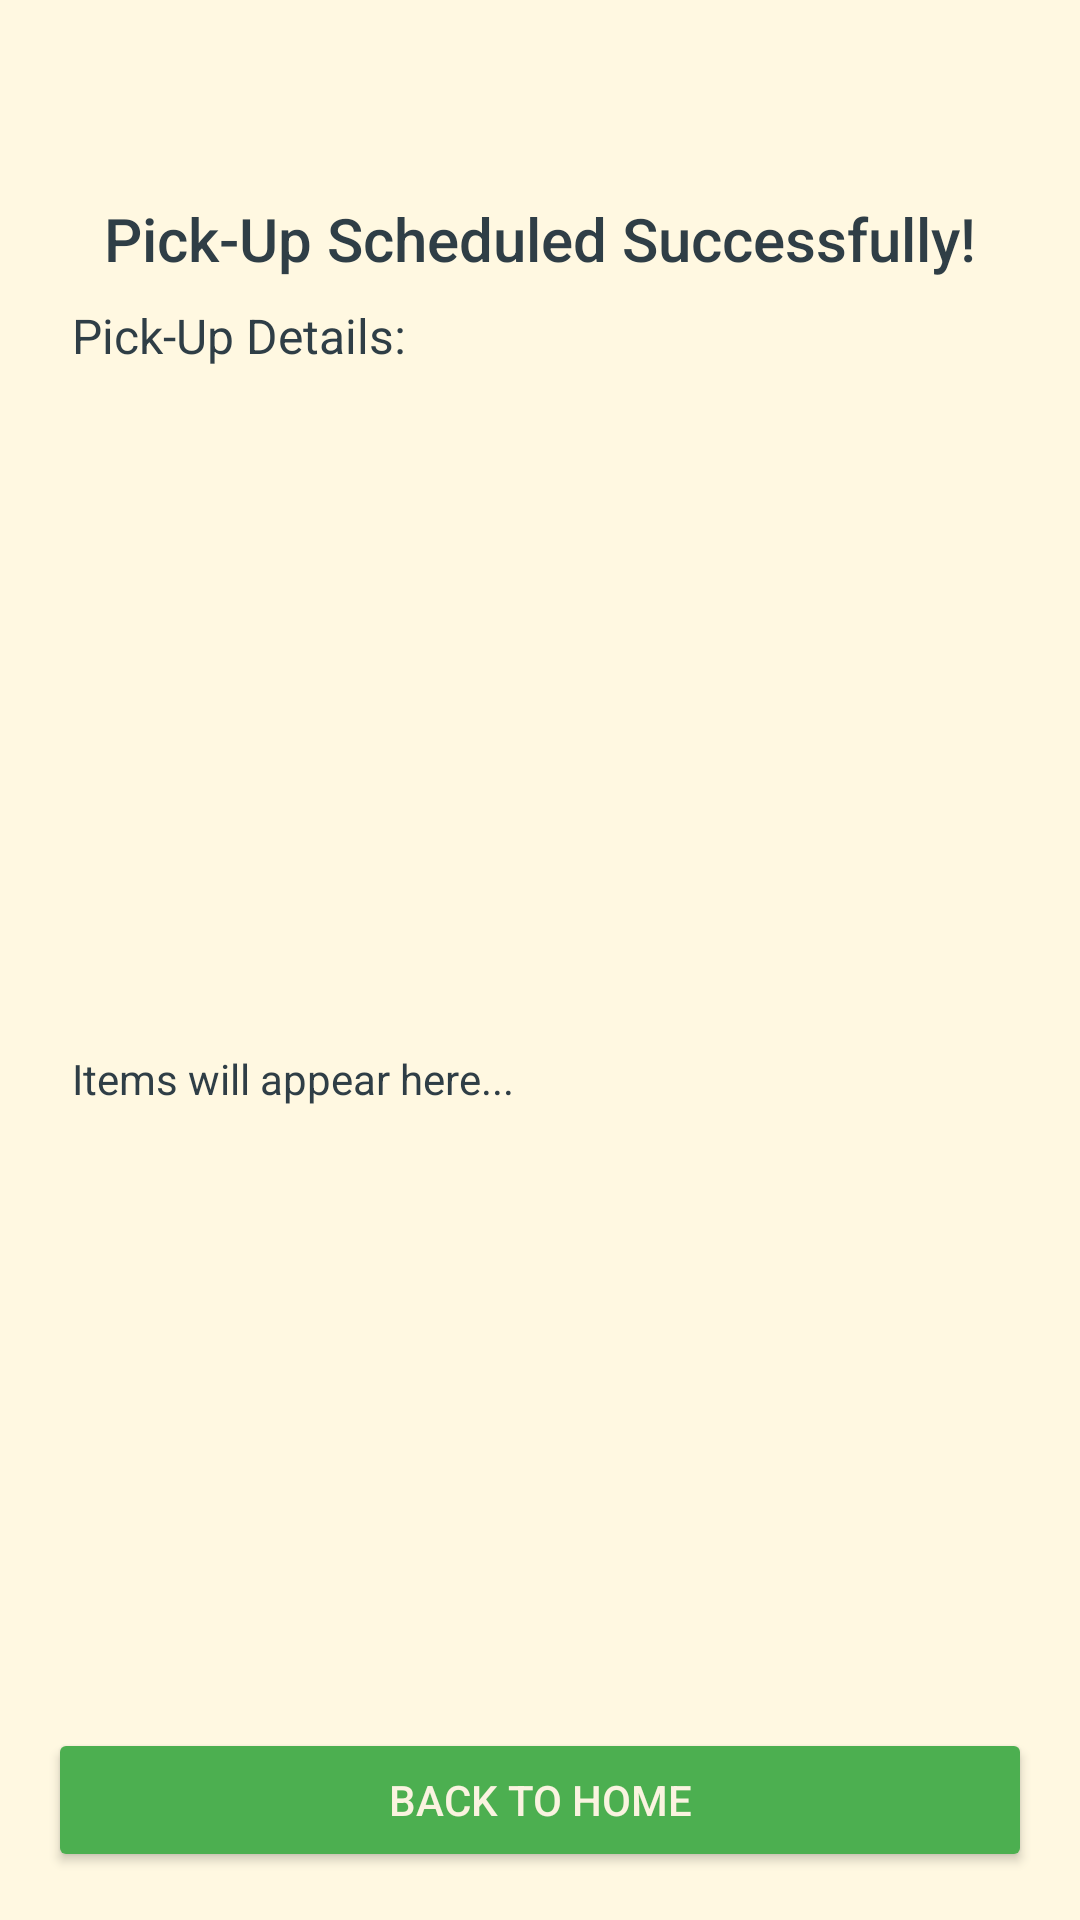

Write the Android layout XML for this screen, with the resource values it uses.
<!-- AndroidManifest.xml: application theme Theme.MyFianlYearProject -->
<!-- res/layout/pickup_confirmation.xml -->
<?xml version="1.0" encoding="utf-8"?>
<androidx.constraintlayout.widget.ConstraintLayout
    xmlns:android="http://schemas.android.com/apk/res/android"
    xmlns:app="http://schemas.android.com/apk/res-auto"
    xmlns:tools="http://schemas.android.com/tools"
    android:layout_width="match_parent"
    android:layout_height="match_parent"
    android:padding="16dp"
    android:background="@color/WarmBeige"
    tools:context=".PickUpConfirmationActivity">

    
    <TextView
        android:id="@+id/txtConfirmationMessage"
        android:layout_width="match_parent"
        android:layout_height="wrap_content"
        android:text="Pick-Up Scheduled Successfully!"
        android:textSize="20sp"
        android:textColor="@color/charcoalGray"
        android:fontFamily="sans-serif-medium"
        android:gravity="center"
        android:layout_marginTop="50dp"
        app:layout_constraintTop_toTopOf="parent"
        app:layout_constraintStart_toStartOf="parent"
        app:layout_constraintEnd_toEndOf="parent" />

    
    <TextView
        android:id="@+id/txtPickupDetails"
        android:layout_width="match_parent"
        android:layout_height="wrap_content"
        android:text="Pick-Up Details:"
        android:textSize="16sp"
        android:textColor="@color/charcoalGray"
        android:padding="8dp"
        app:layout_constraintTop_toBottomOf="@id/txtConfirmationMessage"
        app:layout_constraintStart_toStartOf="parent" />


    <TextView
        android:id="@+id/txtItems"
        android:layout_width="match_parent"
        android:layout_height="wrap_content"
        android:text="Items will appear here..."
        android:textSize="14sp"
        android:textColor="@color/charcoalGray"
        android:padding="8dp"
        android:layout_marginTop="12dp"

        app:layout_constraintTop_toBottomOf="@id/txtPickupDetails"
        app:layout_constraintStart_toStartOf="parent"
        app:layout_constraintEnd_toEndOf="parent"
        app:layout_constraintBottom_toTopOf="@id/btnBackToHome"/>


    
    <Button
        android:id="@+id/btnBackToHome"
        android:layout_width="match_parent"
        android:layout_height="wrap_content"
        android:text="Back to Home"
        android:textColor="@color/softCreamWhite"
        android:backgroundTint="@color/ForestGreen"
        android:layout_marginTop="20dp"
        app:layout_constraintBottom_toBottomOf="parent"
        app:layout_constraintStart_toStartOf="parent"
        app:layout_constraintEnd_toEndOf="parent" />

</androidx.constraintlayout.widget.ConstraintLayout>
<!-- resources referenced by this layout -->
<resources>
  <color name="ForestGreen">#4CAF50</color>
  <color name="WarmBeige">#FFF8E1</color>
  <color name="charcoalGray">#2F3E46</color>
  <color name="softCreamWhite">#FAF3E0</color>
  <style name="Theme.MyFianlYearProject" parent="Theme.MaterialComponents.DayNight.DarkActionBar">
          
          <item name="colorPrimary">@color/purple_500</item>
          <item name="colorPrimaryVariant">@color/purple_700</item>
          <item name="colorOnPrimary">@color/white</item>
          
          <item name="colorSecondary">@color/teal_200</item>
          <item name="colorSecondaryVariant">@color/teal_700</item>
          <item name="colorOnSecondary">@color/black</item>
          
          <item name="android:statusBarColor">?attr/colorPrimaryVariant</item>
          
      </style>
  <color name="purple_500">#6200EA</color>
  <color name="purple_700">#3700B3</color>
  <color name="white">#FFFFFF</color>
  <color name="teal_200">#03DAC5</color>
  <color name="teal_700">#018786</color>
  <color name="black">#000000</color>
</resources>
